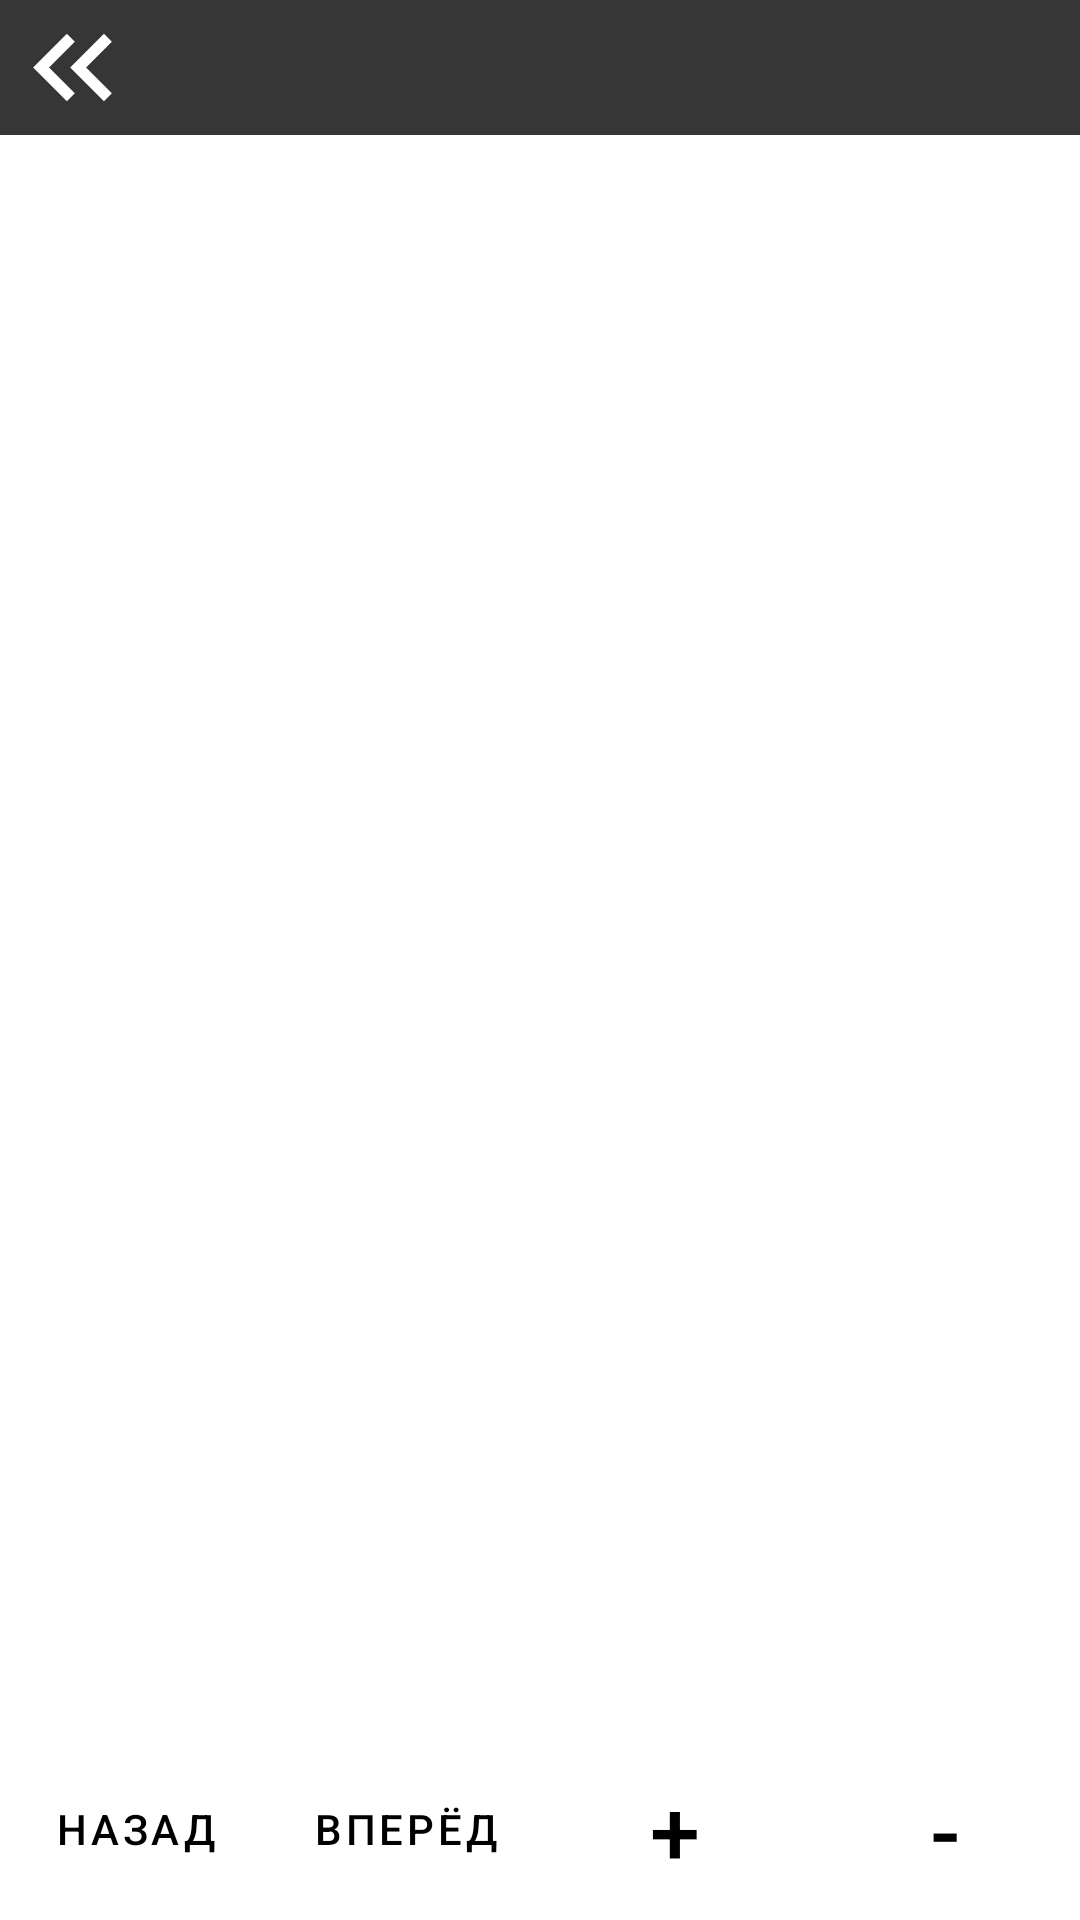

Layout XML and referenced resources for this Android screen:
<!-- AndroidManifest.xml: activity theme Theme.CourseArchMOS -->
<!-- res/layout/activity_book.xml -->
<?xml version="1.0" encoding="utf-8"?>
<LinearLayout
    xmlns:android="http://schemas.android.com/apk/res/android"
    xmlns:app="http://schemas.android.com/apk/res-auto"
    android:layout_width="match_parent"
    android:layout_height="match_parent"
    android:orientation="vertical">

    <androidx.constraintlayout.widget.ConstraintLayout
        android:layout_width="match_parent"
        android:layout_height="wrap_content"
        android:background="@color/background">

        <ImageButton
            android:id="@+id/back"
            android:layout_width="wrap_content"
            android:layout_height="wrap_content"
            app:layout_constraintBottom_toBottomOf="parent"
            app:layout_constraintStart_toStartOf="parent"
            app:layout_constraintTop_toTopOf="parent"
            android:background="@android:color/transparent"
            android:minWidth="48dp"
            android:onClick="Back"
            app:tint="@color/white"
            android:src="@drawable/ic_back" />

        <ImageButton
            android:id="@+id/info"
            android:layout_width="wrap_content"
            android:layout_height="wrap_content"
            app:layout_constraintBottom_toBottomOf="parent"
            app:layout_constraintEnd_toEndOf="parent"
            app:layout_constraintTop_toTopOf="parent"
            android:background="@android:color/transparent"
            app:tint="@color/white"
            android:src="@drawable/ic_menu" />
    </androidx.constraintlayout.widget.ConstraintLayout>

    <ScrollView
        android:layout_width="match_parent"
        android:layout_height="0dp"
        android:layout_weight="1" >
        <HorizontalScrollView
            android:layout_width="wrap_content"
            android:layout_height="wrap_content"
            android:layout_gravity="center" >
            <ImageView
                android:id="@+id/imgView"
                android:layout_width="wrap_content"
                android:layout_height="wrap_content"
                android:background="@android:color/white"
                android:scaleType="fitXY"
                android:contentDescription="@null" />
        </HorizontalScrollView>
    </ScrollView>

    <LinearLayout
        android:layout_width="match_parent"
        android:layout_height="wrap_content"
        android:orientation="horizontal"
        >
        <Button
            android:id="@+id/btnPrevious"
            android:layout_width="0dp"
            android:layout_height="wrap_content"
            android:layout_gravity="center_vertical"
            android:layout_weight="1"
            android:background="@null"
            android:text="Назад"
            android:textColor="@color/black"
            style="?android:attr/buttonBarButtonStyle"
            />
        <Button
            android:id="@+id/btnNext"
            android:layout_width="0dp"
            android:layout_height="wrap_content"
            android:layout_gravity="center_vertical"
            android:layout_weight="1"
            android:background="@android:color/white"
            android:text="Вперёд"
            android:textColor="@color/black"
            style="?android:attr/buttonBarButtonStyle"
            />
        <Button
            android:id="@+id/zoomout"
            android:layout_width="0dp"
            android:layout_height="wrap_content"
            android:layout_gravity="center_vertical"
            android:layout_weight="1"
            android:background="@android:color/white"
            android:text="+"
            android:textSize="30sp"
            android:textColor="@color/black"
            style="?android:attr/buttonBarButtonStyle"
            />
        <Button
            android:id="@+id/zoomin"
            android:layout_width="0dp"
            android:layout_height="wrap_content"
            android:layout_gravity="center_vertical"
            android:layout_weight="1"
            android:background="@android:color/white"
            android:text="-"
            android:textSize="30sp"
            android:textColor="@color/black"
            style="?android:attr/buttonBarButtonStyle"
            />
    </LinearLayout>

</LinearLayout>
<!-- resources referenced by this layout -->
<resources>
  <color name="background">#363636</color>
  <color name="black">#FF000000</color>
  <color name="white">#FFFFFFFF</color>
  <!-- drawable ic_back (drawable) -->
  <vector android:height="45dp" android:tint="#000000"
      android:viewportHeight="24" android:viewportWidth="24"
      android:width="45dp" xmlns:android="http://schemas.android.com/apk/res/android">
      <path android:fillColor="@android:color/white" android:pathData="M17.59,18l1.41,-1.41l-4.58,-4.59l4.58,-4.59l-1.41,-1.41l-6,6z"/>
      <path android:fillColor="@android:color/white" android:pathData="M11,18l1.41,-1.41l-4.58,-4.59l4.58,-4.59l-1.41,-1.41l-6,6z"/>
  </vector>
  <style name="Theme.CourseArchMOS" parent="Theme.MaterialComponents.DayNight.NoActionBar">
          
          <item name="colorPrimary">@color/purple_500</item>
          <item name="colorPrimaryVariant">@color/ceiling</item>
          <item name="colorOnPrimary">@color/white</item>
          
          <item name="colorSecondary">@color/teal_200</item>
          <item name="colorSecondaryVariant">@color/teal_700</item>
          <item name="colorOnSecondary">@color/black</item>
          
          <item name="android:statusBarColor">?attr/colorPrimaryVariant</item>
          
      </style>
  <color name="purple_500">#FF6200EE</color>
  <color name="ceiling">#000</color>
  <color name="teal_200">#FF03DAC5</color>
  <color name="teal_700">#FF018786</color>
</resources>
